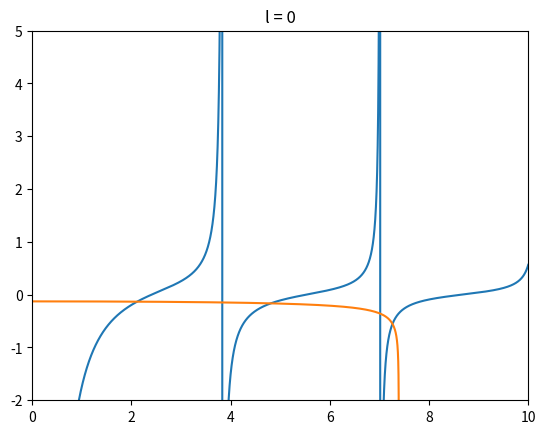
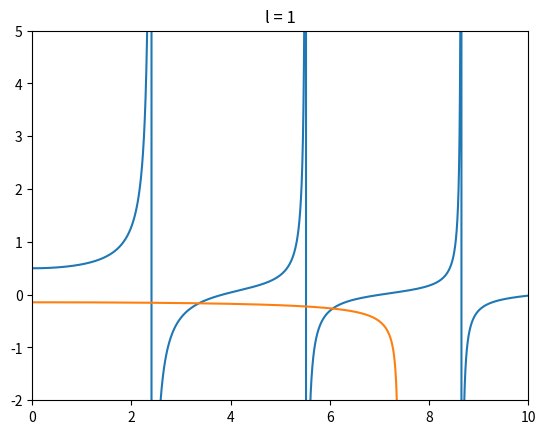
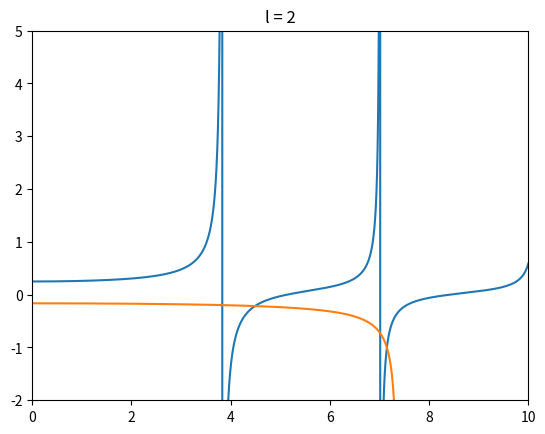
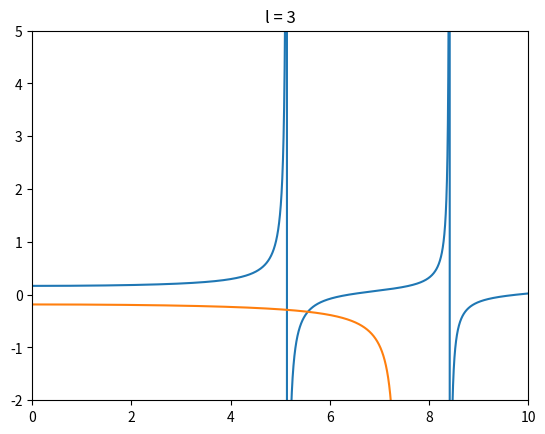
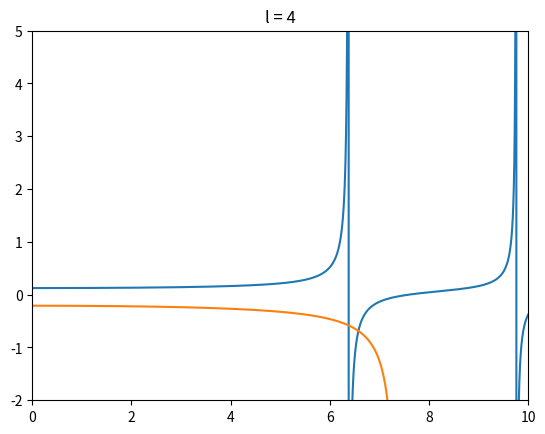

Python code for these plots, in order:
from scipy.special import jv, kv, jn_zeros
from scipy.integrate import solve_ivp, odeint
import numpy as np
import matplotlib.pyplot as plt

# Parametères de fibre
NA = 0.14
n2 = 1.4630
n1 = np.sqrt(NA**2 + n2**2)
a = 4.1e-6

# Parametètres de laser
wl = 488e-9
k0 = 2 * np.pi / wl

# Parametètres de propagation
V = k0 * NA * a
u = np.linspace(0, round(V + 3), 100000)
with np.errstate(divide='ignore', invalid='ignore'):
    w = np.sqrt(V**2 - u**2)


# Trouve les valeurs de u correspondants aux points d'index
def get_intersects(u, idx, V):
    intersects = []
    intersect_list = u[idx][::2]            # Exclure les intersections d'asymptotes
    for u_val in intersect_list:
        if u_val > V:                       # Arrêter de chercher des points d'intersection après V
            break
        if u_val > 0:                       # Ne pas considérer l'intersection à 0
            intersects.append(u_val)
    return np.array(intersects)


# Calcule les valeurs de u des différents modes qui se propagent
def get_u(u, w, l, V):
    with np.errstate(divide='ignore', invalid='ignore'):
        # Retourne le membre de gauche et le membre de droite de l'équation des modes LP
        left = jv(l, u) / (u * jv(l - 1, u))
        right = -kv(l, w) / (w * kv(l - 1, w))
        # Trouve les indices d'intersection entre le membre de gauche et de droite de l'équation de modes LP
        idx = np.argwhere(np.diff(np.sign(left - right))).flatten()
        # Calcule les valeurs de u correspondant à l'indice
        u_values = get_intersects(u, idx, V)
    return u_values, [left, right], f'l = {l}; {len(u_values)} intersects: {u_values}'


# Trouver les valeurs d'indice de réfraction effective et de gamma en fonction de u
def get_ref_index(l, u):
    # Calculer n_eff
    return np.sqrt((k0**2 * n1**2 - (u / a)**2)/(k0**2))

# Calculer la puissance contenue dans le coeur
def get_gamma(l, u):
    w = np.sqrt(V**2 - u**2)
    return 1 - (u**2 / V**2) * (1 - psi(l, w))


# Fonction psi
def psi(l, w):
    return (kv(l, w))**2 / (kv(l+1, w) * kv(l-1, w))


def differential_model(V, u):
    w = np.sqrt(V ** 2 - u ** 2)
    val = (u / V) * (1 - (w / (w+1)))
    val = np.clip(val, -1e2, 1e2)
    return val


# Differential equation approach
def differential(V):
    u = solve_ivp(differential_model, [V, 0], [0])
    return u


# Formule approchée de Miyagi
def miyagi(V, return_first=False):
    u_arr = []
    l = 0
    while True:
        m = 1
        sub_u = []
        while True:
            u_inf = jn_zeros(l, m)[-1]
            u = u_inf * (V / (V+1)) * (1 - u_inf**2 / (6 * (V+1)**3) - u_inf**4 / (20 * (V+1)**5))
            if return_first:
                return u
            if u > V:
                u_arr.append(sub_u)
                break
            sub_u.append(u)
            m += 1
        if m == 1:
            break
        l += 1
    return u_arr


# Boucle principale
if __name__ == '__main__':
    l = 0
    print('----- Équation caractéristique -----')
    while True:
        u_values = get_u(u, w, l, V)
        if not u_values[0].any():
            break

        for m, u_val in enumerate(u_values[0], start=1):
            print(f'LP_{l}{m}: u = {u_val}; n_eff = {get_ref_index(l, u_val)}; gamma = {get_gamma(l, u_val)}')
        print('\n', end='')

        plt.figure(l)
        plt.plot(u, u_values[1][0])
        plt.plot(u, u_values[1][1])
        plt.title(f'l = {l}')
        plt.ylim(-2, 5)
        plt.xlim(0, round(V + 3))
        l += 1

    print('----- formule approchée de Miyagi -----')
    u_miyagi = miyagi(V)
    for l, u_arr in enumerate(u_miyagi, start=0):
        for m, u_val in enumerate(u_arr, start=1):
            print(f'LP_{l}{m}: u = {u_val}; n_eff = {get_ref_index(l, u_val)}')
        print('\n', end='')

    plt.show()
